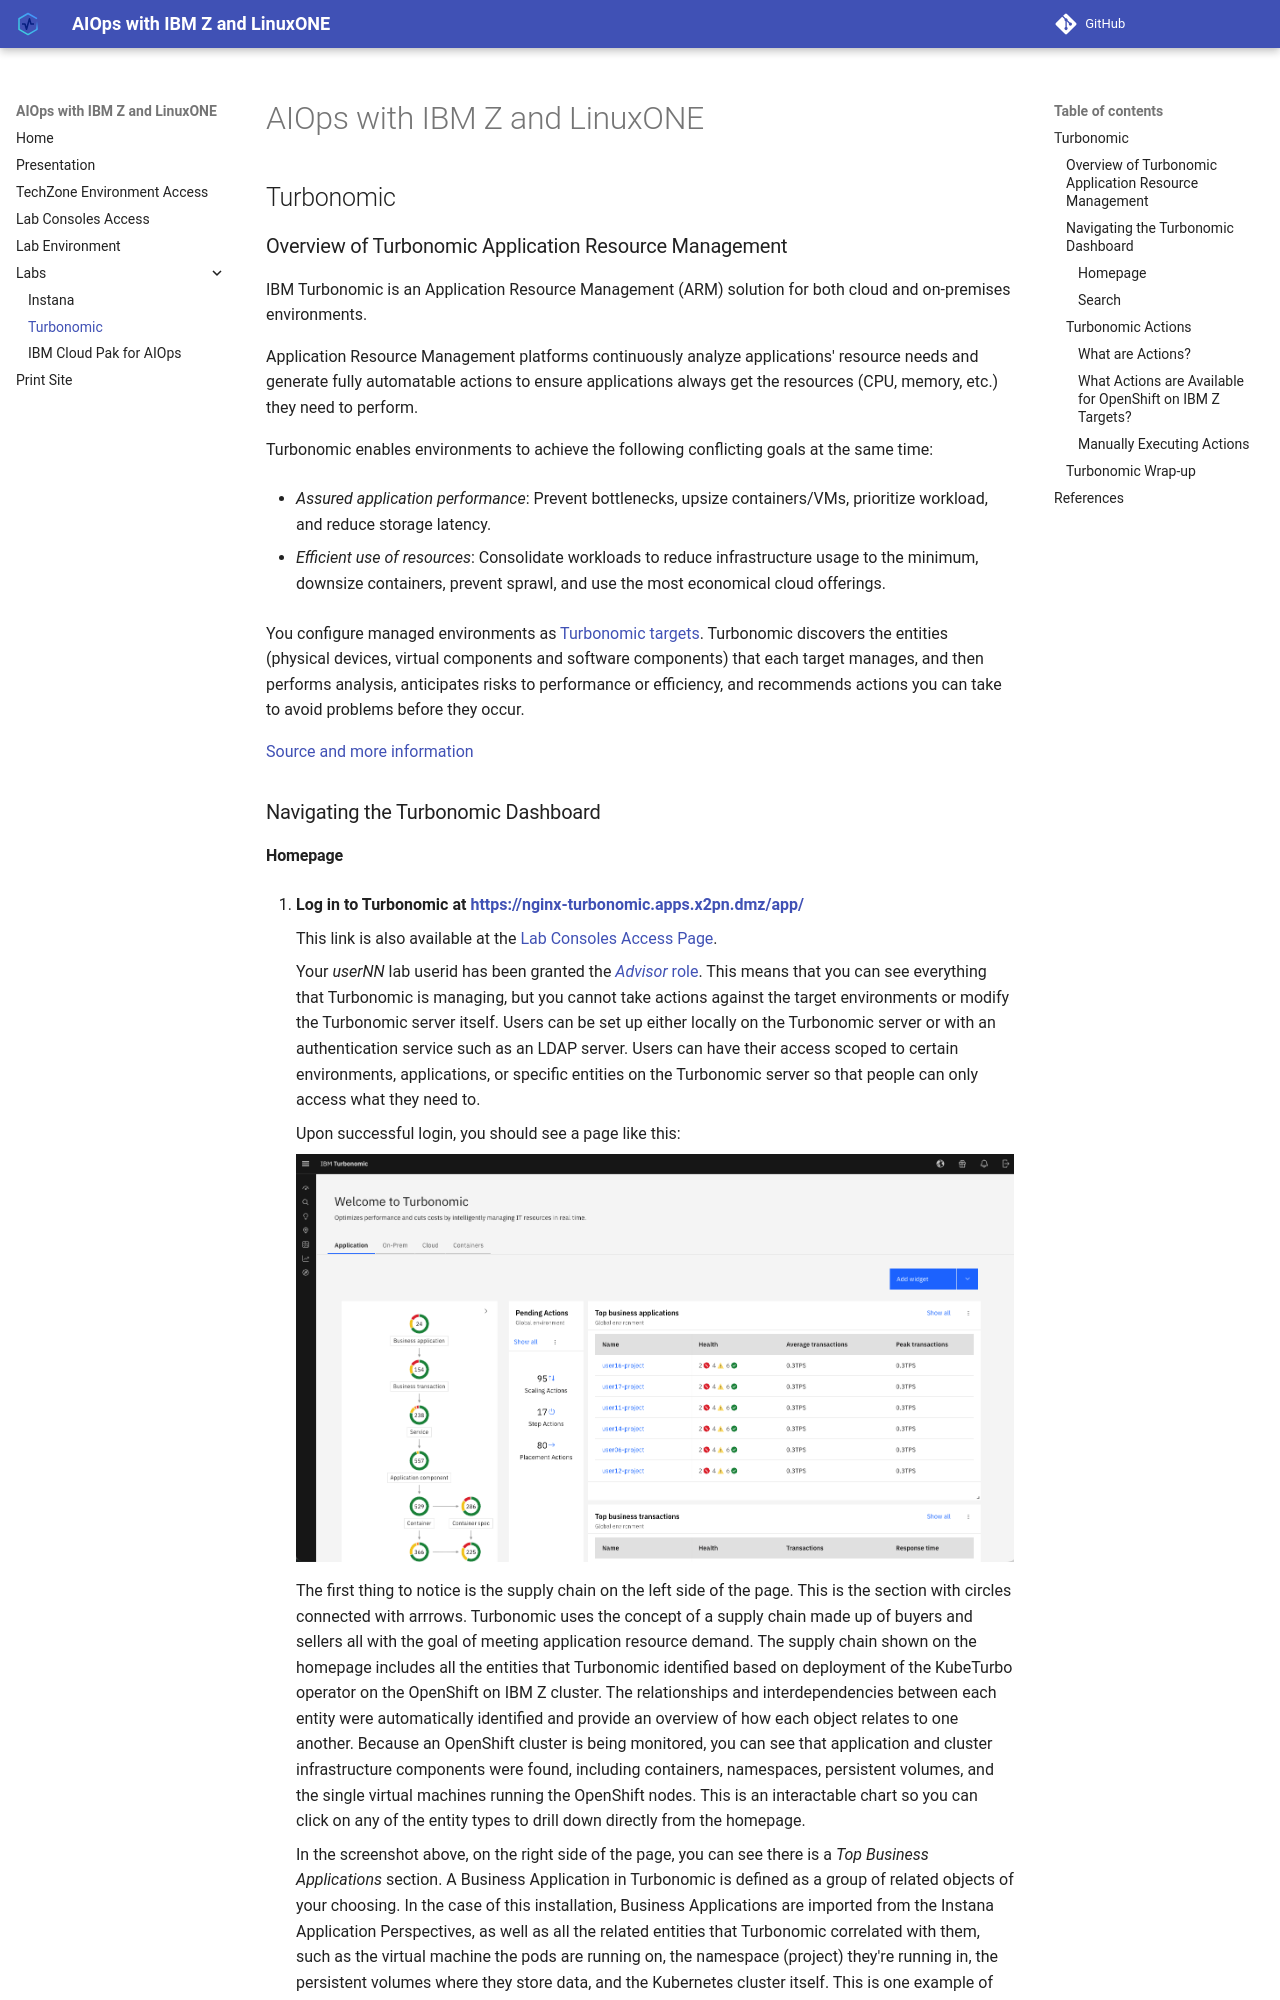

repository: ibm-wsc/aiops-z · page: labs/turbonomic-lab/index.html · generator: mkdocs

# AIOps with IBM Z and LinuxONE
## Turbonomic

### Overview of Turbonomic Application Resource Management 

IBM Turbonomic is an Application Resource Management (ARM) solution for both cloud and on-premises environments.

Application Resource Management platforms continuously analyze applications' resource needs and generate fully automatable actions to ensure applications always get the resources (CPU, memory, etc.) they need to perform.

Turbonomic enables environments to achieve the following conflicting goals at the same time:

- *Assured application performance*: Prevent bottlenecks, upsize containers/VMs, prioritize workload, and reduce storage latency.

- *Efficient use of resources*: Consolidate workloads to reduce infrastructure usage to the minimum, downsize containers, prevent sprawl, and use the most economical cloud offerings.

You configure managed environments as [Turbonomic targets](https://www.ibm.com/docs/en/tarm/8.15.3?topic=documentation-target-configuration){target=wsc_turbodoc}. Turbonomic discovers the entities (physical devices, virtual components and software components) that each target manages, and then performs analysis, anticipates risks to performance or efficiency, and recommends actions you can take to avoid problems before they occur.

[Source and more information](https://www.ibm.com/docs/en/tarm/8.15.3?topic=documentation-product-overview){target=wsc_turbodoc}

### Navigating the Turbonomic Dashboard
